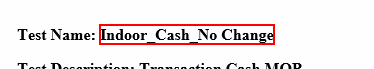
Task: Trigger Based Attended Automation
Workflow: Main_Archive

Step 1: get-attribute of the link in window 'IFL Test Automation'

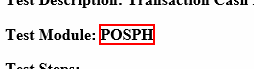
Step 2: get-attribute of the link in window 'IFL Test Automation'

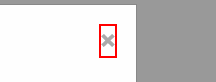
Step 3: click on the element in window 'IFL Test Automation'

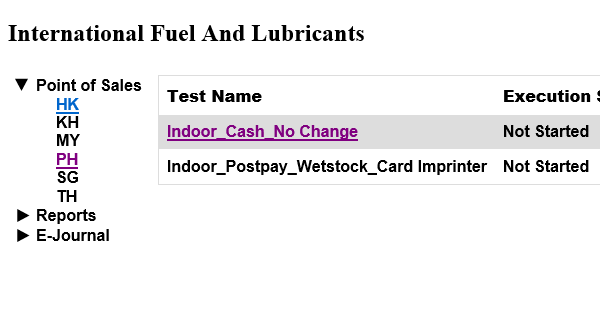
Step 4: Attach Browser 'iexplore.exe IFL' in window 'IFL Test Automation'